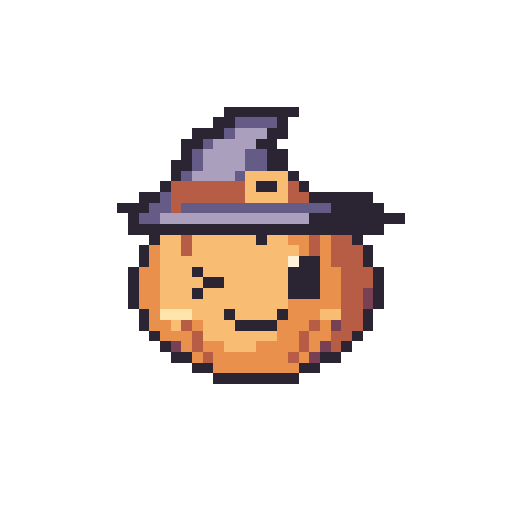
t = 0.00 s
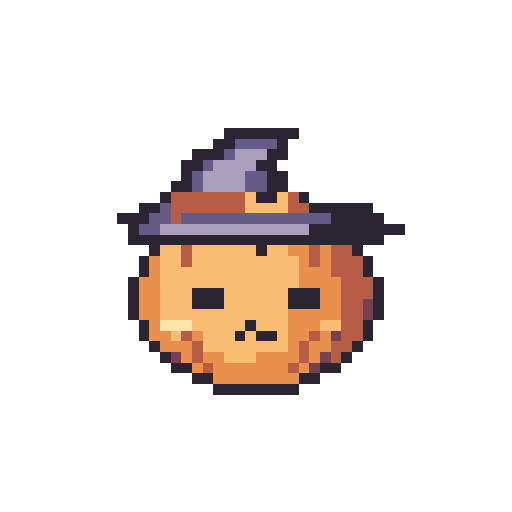
t = 0.42 s
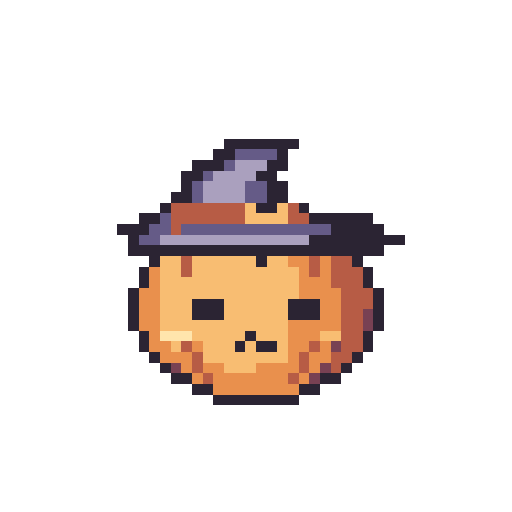
t = 0.86 s
t = 1.22 s: frame unchanged from t = 0.86 s, image omitted
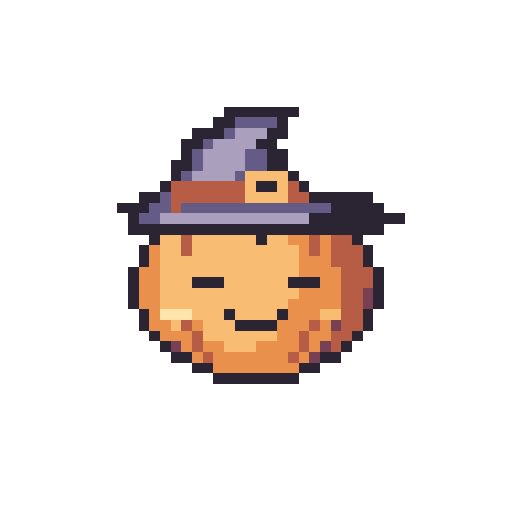
t = 1.65 s
t = 2.08 s: frame unchanged from t = 0.00 s, image omitted

The animated SVG that drew these frames (rendered in a browser with its animation timeline set to each time). Animation: 7 SMIL elements (animate=7); one cycle of 2.08 s.

<svg xmlns="http://www.w3.org/2000/svg" width="192" height="192" viewBox="0 0 48 48" shape-rendering="crispEdges" role="img" data-duration-ms="2080" data-loop="false"><title>Hex Buddy · Menno …</title><style>.pm-poster{display:none}.is-static .pm-frames{display:none}.is-static .pm-poster{display:inline}@media(prefers-reduced-motion:reduce){.pm-frames{display:none}.pm-poster{display:inline}}</style><defs><g id="halloween-pout-pose-0"><path fill="#2B2433" d="M21 10h7v1h-7zM20 11h2v1h-2zM26 11h1v1h-1zM18 12h3v1h-3zM25 12h2v1h-2zM17 13h2v1h-2zM24 13h2v1h-2zM17 14h1v1h-1zM25 14h2v1h-2zM16 15h2v1h-2zM25 15h2v1h-2zM16 16h1v1h-1zM27 16h1v1h-1zM15 17h1v1h-1zM24 17h2v1h-2zM28 17h1v1h-1zM13 18h2v1h-2zM29 18h6v1h-6zM11 19h3v1h-3zM31 19h5v1h-5zM12 20h1v1h-1zM29 20h9v1h-9zM12 21h24v1h-24zM14 22h1v1h-1zM24 22h1v1h-1zM33 22h1v1h-1zM13 23h1v1h-1zM34 23h1v1h-1zM13 24h1v1h-1zM28 24h2v1h-2zM34 24h1v1h-1zM12 25h1v1h-1zM18 25h1v1h-1zM27 25h3v1h-3zM35 25h1v1h-1zM12 26h1v1h-1zM19 26h2v1h-2zM27 26h3v1h-3zM35 26h1v1h-1zM12 27h1v1h-1zM18 27h1v1h-1zM27 27h3v1h-3zM35 27h1v1h-1zM12 28h1v1h-1zM35 28h1v1h-1zM13 29h1v1h-1zM21 29h1v1h-1zM26 29h1v1h-1zM34 29h1v1h-1zM13 30h1v1h-1zM22 30h4v1h-4zM34 30h1v1h-1zM14 31h1v1h-1zM33 31h1v1h-1zM15 32h1v1h-1zM32 32h1v1h-1zM16 33h2v1h-2zM30 33h2v1h-2zM18 34h2v1h-2zM28 34h2v1h-2zM20 35h8v1h-8z"/><path fill="#655B87" d="M22 11h4v1h-4zM21 12h1v1h-1zM19 13h1v1h-1zM18 14h1v1h-1zM23 14h2v1h-2zM18 15h1v1h-1zM23 15h2v1h-2zM17 16h1v1h-1zM22 16h1v1h-1zM15 18h1v1h-1zM14 19h2v1h-2zM17 19h14v1h-14zM13 20h2v1h-2z"/><path fill="#AAA0BE" d="M22 12h3v1h-3zM20 13h4v1h-4zM19 14h4v1h-4zM19 15h4v1h-4zM18 16h4v1h-4zM15 20h14v1h-14z"/><path fill="#F8BD72" d="M23 16h4v1h-4zM23 17h1v1h-1zM26 17h1v1h-1zM23 18h4v1h-4zM15 22h2v1h-2zM18 22h6v1h-6zM25 22h2v1h-2zM15 23h2v1h-2zM18 23h10v1h-10zM15 24h12v1h-12zM15 25h3v1h-3zM19 25h8v1h-8zM15 26h4v1h-4zM21 26h6v1h-6zM15 27h3v1h-3zM19 27h8v1h-8zM15 28h12v1h-12zM18 29h3v1h-3zM22 29h4v1h-4zM30 29h2v1h-2zM16 30h1v1h-1zM19 30h3v1h-3zM19 31h7v1h-7zM21 32h3v1h-3z"/><path fill="#B75C45" d="M16 17h7v1h-7zM27 17h1v1h-1zM16 18h7v1h-7zM27 18h2v1h-2zM16 19h1v1h-1zM17 22h1v1h-1zM29 22h1v1h-1zM31 22h2v1h-2zM17 23h1v1h-1zM29 23h1v1h-1zM31 23h3v1h-3zM31 24h3v1h-3zM32 25h3v1h-3zM32 26h3v1h-3zM32 27h2v1h-2zM32 28h2v1h-2zM32 29h2v1h-2zM17 30h1v1h-1zM29 30h1v1h-1zM32 30h2v1h-2zM18 31h1v1h-1zM28 31h1v1h-1zM31 31h2v1h-2zM18 32h1v1h-1zM28 32h1v1h-1zM31 32h1v1h-1zM19 33h1v1h-1zM27 33h1v1h-1z"/><path fill="#E9904D" d="M27 22h2v1h-2zM30 22h1v1h-1zM14 23h1v1h-1zM28 23h1v1h-1zM30 23h1v1h-1zM14 24h1v1h-1zM30 24h1v1h-1zM13 25h2v1h-2zM30 25h2v1h-2zM13 26h2v1h-2zM30 26h2v1h-2zM13 27h2v1h-2zM30 27h2v1h-2zM13 28h2v1h-2zM27 28h5v1h-5zM14 29h1v1h-1zM27 29h3v1h-3zM14 30h2v1h-2zM18 30h1v1h-1zM26 30h3v1h-3zM30 30h1v1h-1zM15 31h3v1h-3zM26 31h2v1h-2zM29 31h2v1h-2zM17 32h1v1h-1zM19 32h2v1h-2zM24 32h4v1h-4zM29 32h1v1h-1zM18 33h1v1h-1zM20 33h7v1h-7zM28 33h1v1h-1zM20 34h8v1h-8z"/><path fill="#FFF2D9" d="M27 24h1v1h-1z"/><path fill="#784153" d="M34 27h1v1h-1zM34 28h1v1h-1zM31 30h1v1h-1zM16 32h1v1h-1zM30 32h1v1h-1zM29 33h1v1h-1z"/><path fill="#FFE5AC" d="M15 29h3v1h-3z"/></g><g id="halloween-pout-pose-1"><path fill="#2B2433" d="M21 10h7v1h-7zM20 11h2v1h-2zM26 11h1v1h-1zM18 12h3v1h-3zM25 12h2v1h-2zM17 13h2v1h-2zM24 13h2v1h-2zM17 14h1v1h-1zM25 14h2v1h-2zM16 15h2v1h-2zM25 15h2v1h-2zM16 16h1v1h-1zM27 16h1v1h-1zM15 17h1v1h-1zM24 17h2v1h-2zM28 17h1v1h-1zM13 18h2v1h-2zM29 18h6v1h-6zM11 19h3v1h-3zM31 19h5v1h-5zM12 20h1v1h-1zM29 20h9v1h-9zM12 21h24v1h-24zM14 22h1v1h-1zM24 22h1v1h-1zM33 22h1v1h-1zM13 23h1v1h-1zM34 23h1v1h-1zM13 24h1v1h-1zM34 24h1v1h-1zM12 25h1v1h-1zM35 25h1v1h-1zM12 26h1v1h-1zM18 26h3v1h-3zM27 26h3v1h-3zM35 26h1v1h-1zM12 27h1v1h-1zM35 27h1v1h-1zM12 28h1v1h-1zM35 28h1v1h-1zM13 29h1v1h-1zM21 29h1v1h-1zM26 29h1v1h-1zM34 29h1v1h-1zM13 30h1v1h-1zM22 30h4v1h-4zM34 30h1v1h-1zM14 31h1v1h-1zM33 31h1v1h-1zM15 32h1v1h-1zM32 32h1v1h-1zM16 33h2v1h-2zM30 33h2v1h-2zM18 34h2v1h-2zM28 34h2v1h-2zM20 35h8v1h-8z"/><path fill="#655B87" d="M22 11h4v1h-4zM21 12h1v1h-1zM19 13h1v1h-1zM18 14h1v1h-1zM23 14h2v1h-2zM18 15h1v1h-1zM23 15h2v1h-2zM17 16h1v1h-1zM22 16h1v1h-1zM15 18h1v1h-1zM14 19h2v1h-2zM17 19h14v1h-14zM13 20h2v1h-2z"/><path fill="#AAA0BE" d="M22 12h3v1h-3zM20 13h4v1h-4zM19 14h4v1h-4zM19 15h4v1h-4zM18 16h4v1h-4zM15 20h14v1h-14z"/><path fill="#F8BD72" d="M23 16h4v1h-4zM23 17h1v1h-1zM26 17h1v1h-1zM23 18h4v1h-4zM15 22h2v1h-2zM18 22h6v1h-6zM25 22h2v1h-2zM15 23h2v1h-2zM18 23h10v1h-10zM15 24h13v1h-13zM15 25h13v1h-13zM15 26h3v1h-3zM21 26h6v1h-6zM15 27h13v1h-13zM15 28h12v1h-12zM18 29h3v1h-3zM22 29h4v1h-4zM30 29h2v1h-2zM16 30h1v1h-1zM19 30h3v1h-3zM19 31h7v1h-7zM21 32h3v1h-3z"/><path fill="#B75C45" d="M16 17h7v1h-7zM27 17h1v1h-1zM16 18h7v1h-7zM27 18h2v1h-2zM16 19h1v1h-1zM17 22h1v1h-1zM29 22h1v1h-1zM31 22h2v1h-2zM17 23h1v1h-1zM29 23h1v1h-1zM31 23h3v1h-3zM31 24h3v1h-3zM32 25h3v1h-3zM32 26h3v1h-3zM32 27h2v1h-2zM32 28h2v1h-2zM32 29h2v1h-2zM17 30h1v1h-1zM29 30h1v1h-1zM32 30h2v1h-2zM18 31h1v1h-1zM28 31h1v1h-1zM31 31h2v1h-2zM18 32h1v1h-1zM28 32h1v1h-1zM31 32h1v1h-1zM19 33h1v1h-1zM27 33h1v1h-1z"/><path fill="#E9904D" d="M27 22h2v1h-2zM30 22h1v1h-1zM14 23h1v1h-1zM28 23h1v1h-1zM30 23h1v1h-1zM14 24h1v1h-1zM28 24h3v1h-3zM13 25h2v1h-2zM28 25h4v1h-4zM13 26h2v1h-2zM30 26h2v1h-2zM13 27h2v1h-2zM28 27h4v1h-4zM13 28h2v1h-2zM27 28h5v1h-5zM14 29h1v1h-1zM27 29h3v1h-3zM14 30h2v1h-2zM18 30h1v1h-1zM26 30h3v1h-3zM30 30h1v1h-1zM15 31h3v1h-3zM26 31h2v1h-2zM29 31h2v1h-2zM17 32h1v1h-1zM19 32h2v1h-2zM24 32h4v1h-4zM29 32h1v1h-1zM18 33h1v1h-1zM20 33h7v1h-7zM28 33h1v1h-1zM20 34h8v1h-8z"/><path fill="#784153" d="M34 27h1v1h-1zM34 28h1v1h-1zM31 30h1v1h-1zM16 32h1v1h-1zM30 32h1v1h-1zM29 33h1v1h-1z"/><path fill="#FFE5AC" d="M15 29h3v1h-3z"/></g><g id="halloween-pout-pose-2"><path fill="#2B2433" d="M21 12h7v1h-7zM20 13h2v1h-2zM26 13h1v1h-1zM18 14h3v1h-3zM25 14h2v1h-2zM17 15h2v1h-2zM24 15h2v1h-2zM17 16h1v1h-1zM25 16h2v1h-2zM16 17h2v1h-2zM25 17h2v1h-2zM15 18h1v1h-1zM24 18h2v1h-2zM28 18h1v1h-1zM13 19h2v1h-2zM29 19h6v1h-6zM11 20h3v1h-3zM31 20h5v1h-5zM12 21h1v1h-1zM29 21h9v1h-9zM12 22h24v1h-24zM14 23h1v1h-1zM24 23h1v1h-1zM33 23h1v1h-1zM13 24h1v1h-1zM34 24h1v1h-1zM13 25h1v1h-1zM34 25h1v1h-1zM12 26h1v1h-1zM35 26h1v1h-1zM12 27h1v1h-1zM18 27h3v1h-3zM27 27h3v1h-3zM35 27h1v1h-1zM12 28h1v1h-1zM18 28h3v1h-3zM27 28h3v1h-3zM35 28h1v1h-1zM12 29h1v1h-1zM35 29h1v1h-1zM13 30h1v1h-1zM23 30h1v1h-1zM34 30h1v1h-1zM13 31h1v1h-1zM22 31h1v1h-1zM24 31h2v1h-2zM34 31h1v1h-1zM14 32h1v1h-1zM33 32h1v1h-1zM15 33h1v1h-1zM32 33h1v1h-1zM16 34h2v1h-2zM30 34h2v1h-2zM18 35h2v1h-2zM28 35h2v1h-2zM20 36h8v1h-8z"/><path fill="#655B87" d="M22 13h4v1h-4zM21 14h1v1h-1zM19 15h1v1h-1zM18 16h1v1h-1zM23 16h2v1h-2zM18 17h1v1h-1zM23 17h2v1h-2zM15 19h1v1h-1zM14 20h2v1h-2zM17 20h14v1h-14zM13 21h2v1h-2z"/><path fill="#AAA0BE" d="M22 14h3v1h-3zM20 15h4v1h-4zM19 16h4v1h-4zM19 17h4v1h-4zM15 21h14v1h-14z"/><path fill="#B75C45" d="M16 18h7v1h-7zM27 18h1v1h-1zM16 19h7v1h-7zM27 19h2v1h-2zM16 20h1v1h-1zM17 23h1v1h-1zM29 23h1v1h-1zM31 23h2v1h-2zM17 24h1v1h-1zM29 24h1v1h-1zM31 24h3v1h-3zM31 25h3v1h-3zM32 26h3v1h-3zM32 27h3v1h-3zM32 28h2v1h-2zM32 29h2v1h-2zM32 30h2v1h-2zM17 31h1v1h-1zM29 31h1v1h-1zM32 31h2v1h-2zM18 32h1v1h-1zM28 32h1v1h-1zM31 32h2v1h-2zM18 33h1v1h-1zM28 33h1v1h-1zM31 33h1v1h-1zM19 34h1v1h-1zM27 34h1v1h-1z"/><path fill="#F8BD72" d="M23 18h1v1h-1zM26 18h1v1h-1zM23 19h4v1h-4zM15 23h2v1h-2zM18 23h6v1h-6zM25 23h2v1h-2zM15 24h2v1h-2zM18 24h10v1h-10zM15 25h13v1h-13zM15 26h13v1h-13zM15 27h3v1h-3zM21 27h6v1h-6zM15 28h3v1h-3zM21 28h6v1h-6zM15 29h12v1h-12zM18 30h5v1h-5zM24 30h3v1h-3zM30 30h2v1h-2zM16 31h1v1h-1zM19 31h3v1h-3zM23 31h1v1h-1zM26 31h1v1h-1zM19 32h8v1h-8zM21 33h3v1h-3z"/><path fill="#E9904D" d="M27 23h2v1h-2zM30 23h1v1h-1zM14 24h1v1h-1zM28 24h1v1h-1zM30 24h1v1h-1zM14 25h1v1h-1zM28 25h3v1h-3zM13 26h2v1h-2zM28 26h4v1h-4zM13 27h2v1h-2zM30 27h2v1h-2zM13 28h2v1h-2zM30 28h2v1h-2zM13 29h2v1h-2zM27 29h5v1h-5zM14 30h1v1h-1zM27 30h3v1h-3zM14 31h2v1h-2zM18 31h1v1h-1zM27 31h2v1h-2zM30 31h1v1h-1zM15 32h3v1h-3zM27 32h1v1h-1zM29 32h2v1h-2zM17 33h1v1h-1zM19 33h2v1h-2zM24 33h4v1h-4zM29 33h1v1h-1zM18 34h1v1h-1zM20 34h7v1h-7zM28 34h1v1h-1zM20 35h8v1h-8z"/><path fill="#784153" d="M34 28h1v1h-1zM34 29h1v1h-1zM31 31h1v1h-1zM16 33h1v1h-1zM30 33h1v1h-1zM29 34h1v1h-1z"/><path fill="#FFE5AC" d="M15 30h3v1h-3z"/></g><g id="halloween-pout-pose-3"><path fill="#2B2433" d="M21 13h7v1h-7zM20 14h2v1h-2zM26 14h1v1h-1zM18 15h3v1h-3zM25 15h2v1h-2zM17 16h2v1h-2zM24 16h2v1h-2zM17 17h1v1h-1zM25 17h2v1h-2zM16 18h2v1h-2zM25 18h2v1h-2zM15 19h1v1h-1zM24 19h2v1h-2zM28 19h1v1h-1zM13 20h2v1h-2zM29 20h6v1h-6zM11 21h3v1h-3zM31 21h5v1h-5zM12 22h1v1h-1zM29 22h9v1h-9zM12 23h24v1h-24zM14 24h1v1h-1zM24 24h1v1h-1zM33 24h1v1h-1zM13 25h1v1h-1zM34 25h1v1h-1zM13 26h1v1h-1zM34 26h1v1h-1zM12 27h1v1h-1zM35 27h1v1h-1zM12 28h1v1h-1zM18 28h3v1h-3zM27 28h3v1h-3zM35 28h1v1h-1zM12 29h1v1h-1zM18 29h3v1h-3zM27 29h3v1h-3zM35 29h1v1h-1zM12 30h1v1h-1zM35 30h1v1h-1zM13 31h1v1h-1zM23 31h1v1h-1zM34 31h1v1h-1zM13 32h1v1h-1zM22 32h1v1h-1zM24 32h2v1h-2zM34 32h1v1h-1zM14 33h1v1h-1zM33 33h1v1h-1zM15 34h1v1h-1zM32 34h1v1h-1zM16 35h2v1h-2zM30 35h2v1h-2zM18 36h2v1h-2zM28 36h2v1h-2zM20 37h8v1h-8z"/><path fill="#655B87" d="M22 14h4v1h-4zM21 15h1v1h-1zM19 16h1v1h-1zM18 17h1v1h-1zM23 17h2v1h-2zM18 18h1v1h-1zM23 18h2v1h-2zM15 20h1v1h-1zM14 21h2v1h-2zM17 21h14v1h-14zM13 22h2v1h-2z"/><path fill="#AAA0BE" d="M22 15h3v1h-3zM20 16h4v1h-4zM19 17h4v1h-4zM19 18h4v1h-4zM15 22h14v1h-14z"/><path fill="#B75C45" d="M16 19h7v1h-7zM27 19h1v1h-1zM16 20h7v1h-7zM27 20h2v1h-2zM16 21h1v1h-1zM17 24h1v1h-1zM29 24h1v1h-1zM31 24h2v1h-2zM17 25h1v1h-1zM29 25h1v1h-1zM31 25h3v1h-3zM31 26h3v1h-3zM32 27h3v1h-3zM32 28h3v1h-3zM32 29h2v1h-2zM32 30h2v1h-2zM32 31h2v1h-2zM17 32h1v1h-1zM29 32h1v1h-1zM32 32h2v1h-2zM18 33h1v1h-1zM28 33h1v1h-1zM31 33h2v1h-2zM18 34h1v1h-1zM28 34h1v1h-1zM31 34h1v1h-1zM19 35h1v1h-1zM27 35h1v1h-1z"/><path fill="#F8BD72" d="M23 19h1v1h-1zM26 19h1v1h-1zM23 20h4v1h-4zM15 24h2v1h-2zM18 24h6v1h-6zM25 24h2v1h-2zM15 25h2v1h-2zM18 25h10v1h-10zM15 26h13v1h-13zM15 27h13v1h-13zM15 28h3v1h-3zM21 28h6v1h-6zM15 29h3v1h-3zM21 29h6v1h-6zM15 30h12v1h-12zM18 31h5v1h-5zM24 31h3v1h-3zM30 31h2v1h-2zM16 32h1v1h-1zM19 32h3v1h-3zM23 32h1v1h-1zM26 32h1v1h-1zM19 33h8v1h-8zM21 34h3v1h-3z"/><path fill="#E9904D" d="M27 24h2v1h-2zM30 24h1v1h-1zM14 25h1v1h-1zM28 25h1v1h-1zM30 25h1v1h-1zM14 26h1v1h-1zM28 26h3v1h-3zM13 27h2v1h-2zM28 27h4v1h-4zM13 28h2v1h-2zM30 28h2v1h-2zM13 29h2v1h-2zM30 29h2v1h-2zM13 30h2v1h-2zM27 30h5v1h-5zM14 31h1v1h-1zM27 31h3v1h-3zM14 32h2v1h-2zM18 32h1v1h-1zM27 32h2v1h-2zM30 32h1v1h-1zM15 33h3v1h-3zM27 33h1v1h-1zM29 33h2v1h-2zM17 34h1v1h-1zM19 34h2v1h-2zM24 34h4v1h-4zM29 34h1v1h-1zM18 35h1v1h-1zM20 35h7v1h-7zM28 35h1v1h-1zM20 36h8v1h-8z"/><path fill="#784153" d="M34 29h1v1h-1zM34 30h1v1h-1zM31 32h1v1h-1zM16 34h1v1h-1zM30 34h1v1h-1zM29 35h1v1h-1z"/><path fill="#FFE5AC" d="M15 31h3v1h-3z"/></g><g id="halloween-pout-pose-4"><path fill="#2B2433" d="M20 11h7v1h-7zM19 12h2v1h-2zM25 12h1v1h-1zM17 13h3v1h-3zM24 13h2v1h-2zM16 14h2v1h-2zM23 14h2v1h-2zM16 15h1v1h-1zM24 15h2v1h-2zM15 16h2v1h-2zM24 16h2v1h-2zM15 17h1v1h-1zM26 17h1v1h-1zM15 18h1v1h-1zM24 18h2v1h-2zM28 18h1v1h-1zM13 19h2v1h-2zM29 19h6v1h-6zM11 20h3v1h-3zM31 20h5v1h-5zM12 21h1v1h-1zM29 21h9v1h-9zM12 22h24v1h-24zM14 23h1v1h-1zM24 23h1v1h-1zM33 23h1v1h-1zM13 24h1v1h-1zM34 24h1v1h-1zM13 25h1v1h-1zM34 25h1v1h-1zM12 26h1v1h-1zM35 26h1v1h-1zM12 27h1v1h-1zM18 27h3v1h-3zM27 27h3v1h-3zM35 27h1v1h-1zM12 28h1v1h-1zM18 28h3v1h-3zM27 28h3v1h-3zM35 28h1v1h-1zM12 29h1v1h-1zM35 29h1v1h-1zM13 30h1v1h-1zM23 30h1v1h-1zM34 30h1v1h-1zM13 31h1v1h-1zM22 31h1v1h-1zM24 31h2v1h-2zM34 31h1v1h-1zM14 32h1v1h-1zM33 32h1v1h-1zM15 33h1v1h-1zM32 33h1v1h-1zM16 34h2v1h-2zM30 34h2v1h-2zM18 35h2v1h-2zM28 35h2v1h-2zM20 36h8v1h-8z"/><path fill="#655B87" d="M21 12h4v1h-4zM20 13h1v1h-1zM18 14h1v1h-1zM17 15h1v1h-1zM22 15h2v1h-2zM17 16h1v1h-1zM22 16h2v1h-2zM16 17h1v1h-1zM21 17h1v1h-1zM15 19h1v1h-1zM14 20h2v1h-2zM17 20h14v1h-14zM13 21h2v1h-2z"/><path fill="#AAA0BE" d="M21 13h3v1h-3zM19 14h4v1h-4zM18 15h4v1h-4zM18 16h4v1h-4zM17 17h4v1h-4zM15 21h14v1h-14z"/><path fill="#F8BD72" d="M22 17h4v1h-4zM23 18h1v1h-1zM26 18h1v1h-1zM23 19h4v1h-4zM15 23h2v1h-2zM18 23h6v1h-6zM25 23h2v1h-2zM15 24h2v1h-2zM18 24h10v1h-10zM15 25h13v1h-13zM15 26h13v1h-13zM15 27h3v1h-3zM21 27h6v1h-6zM15 28h3v1h-3zM21 28h6v1h-6zM15 29h12v1h-12zM18 30h5v1h-5zM24 30h3v1h-3zM30 30h2v1h-2zM16 31h1v1h-1zM19 31h3v1h-3zM23 31h1v1h-1zM26 31h1v1h-1zM19 32h8v1h-8zM21 33h3v1h-3z"/><path fill="#B75C45" d="M16 18h7v1h-7zM27 18h1v1h-1zM16 19h7v1h-7zM27 19h2v1h-2zM16 20h1v1h-1zM17 23h1v1h-1zM29 23h1v1h-1zM31 23h2v1h-2zM17 24h1v1h-1zM29 24h1v1h-1zM31 24h3v1h-3zM31 25h3v1h-3zM32 26h3v1h-3zM32 27h3v1h-3zM32 28h2v1h-2zM32 29h2v1h-2zM32 30h2v1h-2zM17 31h1v1h-1zM29 31h1v1h-1zM32 31h2v1h-2zM18 32h1v1h-1zM28 32h1v1h-1zM31 32h2v1h-2zM18 33h1v1h-1zM28 33h1v1h-1zM31 33h1v1h-1zM19 34h1v1h-1zM27 34h1v1h-1z"/><path fill="#E9904D" d="M27 23h2v1h-2zM30 23h1v1h-1zM14 24h1v1h-1zM28 24h1v1h-1zM30 24h1v1h-1zM14 25h1v1h-1zM28 25h3v1h-3zM13 26h2v1h-2zM28 26h4v1h-4zM13 27h2v1h-2zM30 27h2v1h-2zM13 28h2v1h-2zM30 28h2v1h-2zM13 29h2v1h-2zM27 29h5v1h-5zM14 30h1v1h-1zM27 30h3v1h-3zM14 31h2v1h-2zM18 31h1v1h-1zM27 31h2v1h-2zM30 31h1v1h-1zM15 32h3v1h-3zM27 32h1v1h-1zM29 32h2v1h-2zM17 33h1v1h-1zM19 33h2v1h-2zM24 33h4v1h-4zM29 33h1v1h-1zM18 34h1v1h-1zM20 34h7v1h-7zM28 34h1v1h-1zM20 35h8v1h-8z"/><path fill="#784153" d="M34 28h1v1h-1zM34 29h1v1h-1zM31 31h1v1h-1zM16 33h1v1h-1zM30 33h1v1h-1zM29 34h1v1h-1z"/><path fill="#FFE5AC" d="M15 30h3v1h-3z"/></g></defs><g class="pm-poster"><path fill="#2B2433" d="M21 10h7v1h-7zM20 11h2v1h-2zM26 11h1v1h-1zM18 12h3v1h-3zM25 12h2v1h-2zM17 13h2v1h-2zM24 13h2v1h-2zM17 14h1v1h-1zM25 14h2v1h-2zM16 15h2v1h-2zM25 15h2v1h-2zM16 16h1v1h-1zM27 16h1v1h-1zM15 17h1v1h-1zM24 17h2v1h-2zM28 17h1v1h-1zM13 18h2v1h-2zM29 18h6v1h-6zM11 19h3v1h-3zM31 19h5v1h-5zM12 20h1v1h-1zM29 20h9v1h-9zM12 21h24v1h-24zM14 22h1v1h-1zM24 22h1v1h-1zM33 22h1v1h-1zM13 23h1v1h-1zM34 23h1v1h-1zM13 24h1v1h-1zM28 24h2v1h-2zM34 24h1v1h-1zM12 25h1v1h-1zM18 25h1v1h-1zM27 25h3v1h-3zM35 25h1v1h-1zM12 26h1v1h-1zM19 26h2v1h-2zM27 26h3v1h-3zM35 26h1v1h-1zM12 27h1v1h-1zM18 27h1v1h-1zM27 27h3v1h-3zM35 27h1v1h-1zM12 28h1v1h-1zM35 28h1v1h-1zM13 29h1v1h-1zM21 29h1v1h-1zM26 29h1v1h-1zM34 29h1v1h-1zM13 30h1v1h-1zM22 30h4v1h-4zM34 30h1v1h-1zM14 31h1v1h-1zM33 31h1v1h-1zM15 32h1v1h-1zM32 32h1v1h-1zM16 33h2v1h-2zM30 33h2v1h-2zM18 34h2v1h-2zM28 34h2v1h-2zM20 35h8v1h-8z"/><path fill="#655B87" d="M22 11h4v1h-4zM21 12h1v1h-1zM19 13h1v1h-1zM18 14h1v1h-1zM23 14h2v1h-2zM18 15h1v1h-1zM23 15h2v1h-2zM17 16h1v1h-1zM22 16h1v1h-1zM15 18h1v1h-1zM14 19h2v1h-2zM17 19h14v1h-14zM13 20h2v1h-2z"/><path fill="#AAA0BE" d="M22 12h3v1h-3zM20 13h4v1h-4zM19 14h4v1h-4zM19 15h4v1h-4zM18 16h4v1h-4zM15 20h14v1h-14z"/><path fill="#F8BD72" d="M23 16h4v1h-4zM23 17h1v1h-1zM26 17h1v1h-1zM23 18h4v1h-4zM15 22h2v1h-2zM18 22h6v1h-6zM25 22h2v1h-2zM15 23h2v1h-2zM18 23h10v1h-10zM15 24h12v1h-12zM15 25h3v1h-3zM19 25h8v1h-8zM15 26h4v1h-4zM21 26h6v1h-6zM15 27h3v1h-3zM19 27h8v1h-8zM15 28h12v1h-12zM18 29h3v1h-3zM22 29h4v1h-4zM30 29h2v1h-2zM16 30h1v1h-1zM19 30h3v1h-3zM19 31h7v1h-7zM21 32h3v1h-3z"/><path fill="#B75C45" d="M16 17h7v1h-7zM27 17h1v1h-1zM16 18h7v1h-7zM27 18h2v1h-2zM16 19h1v1h-1zM17 22h1v1h-1zM29 22h1v1h-1zM31 22h2v1h-2zM17 23h1v1h-1zM29 23h1v1h-1zM31 23h3v1h-3zM31 24h3v1h-3zM32 25h3v1h-3zM32 26h3v1h-3zM32 27h2v1h-2zM32 28h2v1h-2zM32 29h2v1h-2zM17 30h1v1h-1zM29 30h1v1h-1zM32 30h2v1h-2zM18 31h1v1h-1zM28 31h1v1h-1zM31 31h2v1h-2zM18 32h1v1h-1zM28 32h1v1h-1zM31 32h1v1h-1zM19 33h1v1h-1zM27 33h1v1h-1z"/><path fill="#E9904D" d="M27 22h2v1h-2zM30 22h1v1h-1zM14 23h1v1h-1zM28 23h1v1h-1zM30 23h1v1h-1zM14 24h1v1h-1zM30 24h1v1h-1zM13 25h2v1h-2zM30 25h2v1h-2zM13 26h2v1h-2zM30 26h2v1h-2zM13 27h2v1h-2zM30 27h2v1h-2zM13 28h2v1h-2zM27 28h5v1h-5zM14 29h1v1h-1zM27 29h3v1h-3zM14 30h2v1h-2zM18 30h1v1h-1zM26 30h3v1h-3zM30 30h1v1h-1zM15 31h3v1h-3zM26 31h2v1h-2zM29 31h2v1h-2zM17 32h1v1h-1zM19 32h2v1h-2zM24 32h4v1h-4zM29 32h1v1h-1zM18 33h1v1h-1zM20 33h7v1h-7zM28 33h1v1h-1zM20 34h8v1h-8z"/><path fill="#FFF2D9" d="M27 24h1v1h-1z"/><path fill="#784153" d="M34 27h1v1h-1zM34 28h1v1h-1zM31 30h1v1h-1zM16 32h1v1h-1zM30 32h1v1h-1zM29 33h1v1h-1z"/><path fill="#FFE5AC" d="M15 29h3v1h-3z"/></g><g class="pm-frames"><g data-frame="0" visibility="hidden"><use href="#halloween-pout-pose-0"/><animate attributeName="visibility" calcMode="discrete" values="visible;hidden;hidden" keyTimes="0.0000000;0.0865385;1.0000000" dur="2080ms" repeatCount="1" fill="freeze"/></g><g data-frame="1" visibility="hidden"><use href="#halloween-pout-pose-1"/><animate attributeName="visibility" calcMode="discrete" values="hidden;visible;hidden;hidden" keyTimes="0.0000000;0.0865385;0.1730769;1.0000000" dur="2080ms" repeatCount="1" fill="freeze"/></g><g data-frame="2" visibility="hidden"><use href="#halloween-pout-pose-2"/><animate attributeName="visibility" calcMode="discrete" values="hidden;visible;hidden;hidden" keyTimes="0.0000000;0.1730769;0.2884615;1.0000000" dur="2080ms" repeatCount="1" fill="freeze"/></g><g data-frame="3" visibility="hidden"><use href="#halloween-pout-pose-3"/><animate attributeName="visibility" calcMode="discrete" values="hidden;visible;hidden;hidden" keyTimes="0.0000000;0.2884615;0.6346154;1.0000000" dur="2080ms" repeatCount="1" fill="freeze"/></g><g data-frame="4" visibility="hidden"><use href="#halloween-pout-pose-4"/><animate attributeName="visibility" calcMode="discrete" values="hidden;visible;hidden;hidden" keyTimes="0.0000000;0.6346154;0.7500000;1.0000000" dur="2080ms" repeatCount="1" fill="freeze"/></g><g data-frame="5" visibility="hidden"><use href="#halloween-pout-pose-1"/><animate attributeName="visibility" calcMode="discrete" values="hidden;visible;hidden;hidden" keyTimes="0.0000000;0.7500000;0.8269231;1.0000000" dur="2080ms" repeatCount="1" fill="freeze"/></g><g data-frame="6" visibility="hidden"><use href="#halloween-pout-pose-0"/><animate attributeName="visibility" calcMode="discrete" values="hidden;visible;visible" keyTimes="0.0000000;0.8269231;1.0000000" dur="2080ms" repeatCount="1" fill="freeze"/></g></g></svg>
